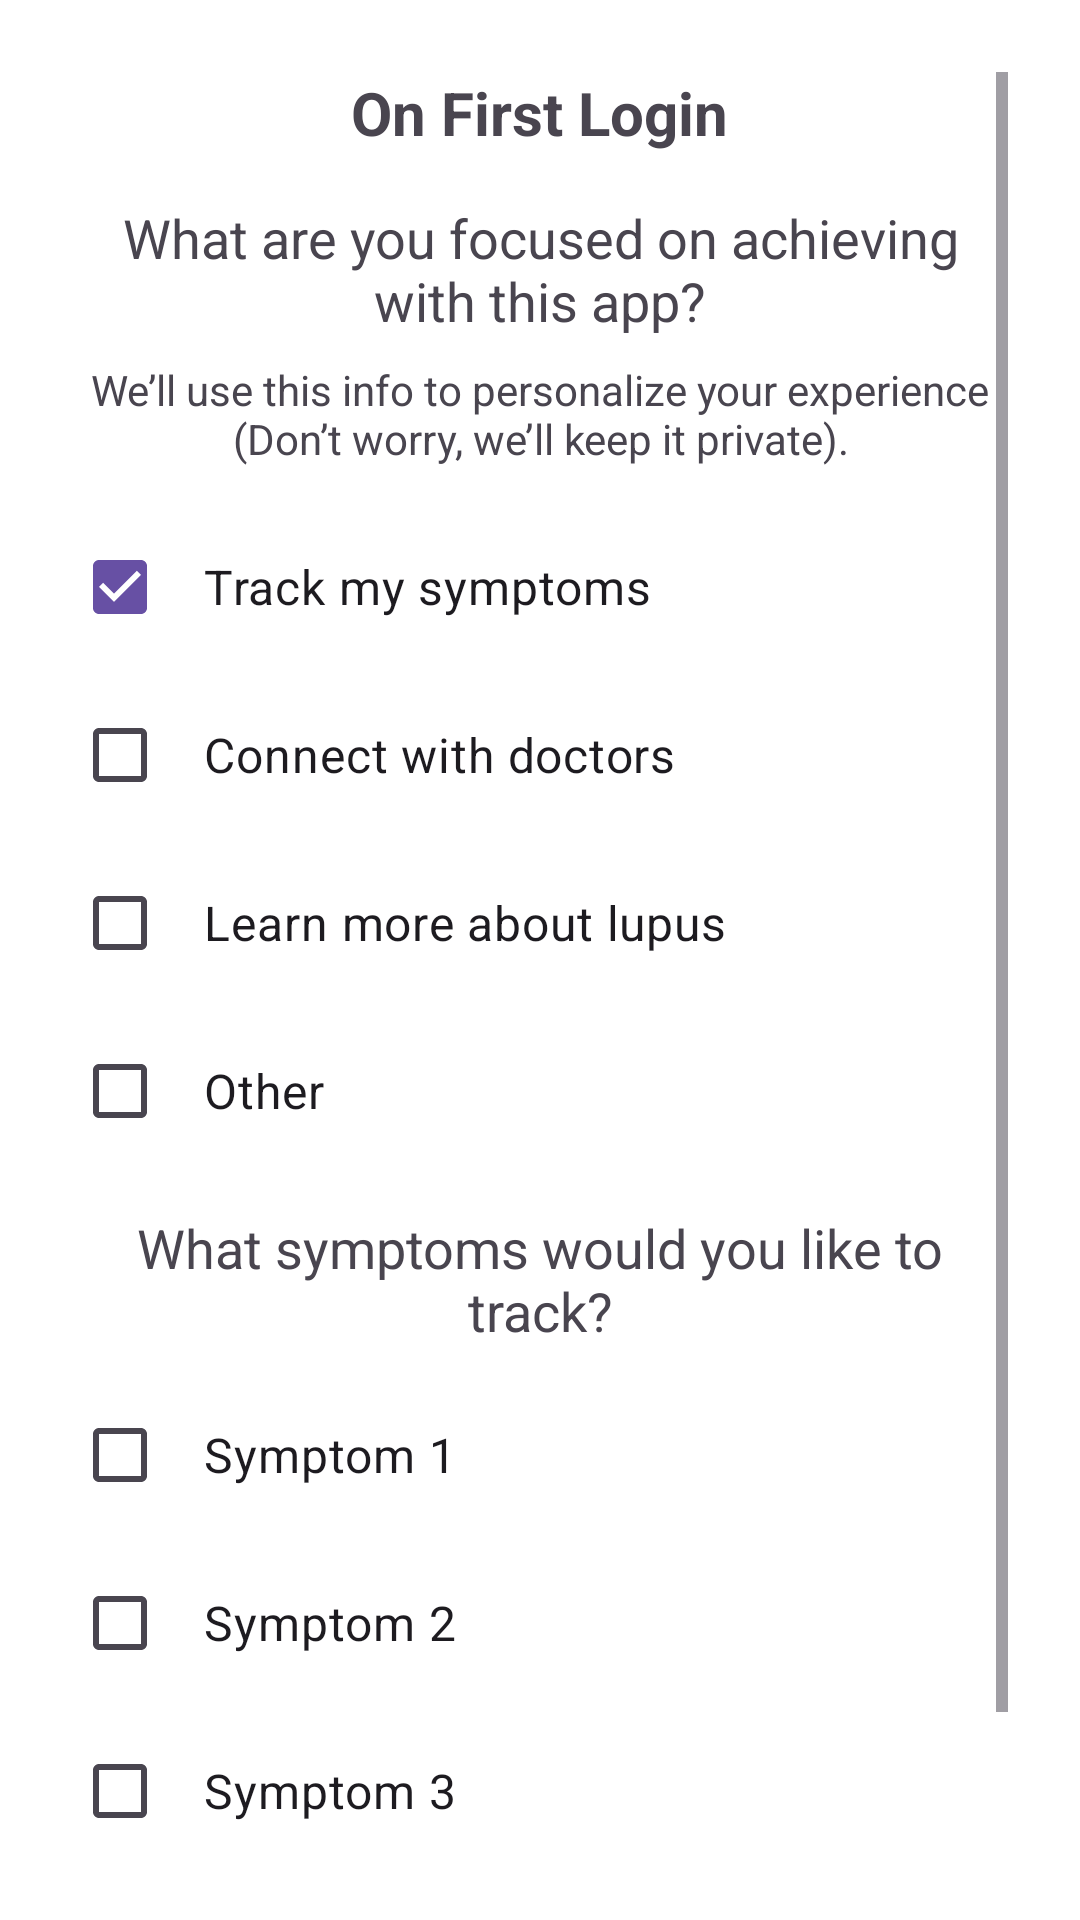

Reconstruct the res/layout file that produces this screen, plus the resources it refers to.
<!-- AndroidManifest.xml: application theme Theme.LupusApp -->
<!-- res/layout/first_login.xml -->
<?xml version="1.0" encoding="utf-8"?>
<ScrollView xmlns:android="http://schemas.android.com/apk/res/android"
    android:layout_width="match_parent"
    android:layout_height="match_parent"
    android:padding="24dp"
    android:background="@android:color/white"
    android:fillViewport="true">

    <LinearLayout
        android:layout_width="match_parent"
        android:layout_height="wrap_content"
        android:orientation="vertical"
        android:gravity="center_horizontal">

        <TextView
            android:layout_width="wrap_content"
            android:layout_height="wrap_content"
            android:text="@string/on_first_login"
            android:textSize="20sp"
            android:textStyle="bold"
            android:paddingBottom="16dp" />

        <TextView
            android:layout_width="wrap_content"
            android:layout_height="wrap_content"
            android:text="@string/what_are_you_focused_on_achieving_with_this_app"
            android:textSize="18sp"
            android:gravity="center"
            android:paddingBottom="8dp" />

        <TextView
            android:layout_width="wrap_content"
            android:layout_height="wrap_content"
            android:text="@string/we_ll_use_this_info_to_personalize_your_experience_don_t_worry_we_ll_keep_it_private"
            android:textSize="14sp"
            android:gravity="center"
            android:paddingBottom="16dp" />

        <CheckBox
            android:id="@+id/checkbox_track_symptoms"
            android:layout_width="match_parent"
            android:layout_height="wrap_content"
            android:text="@string/track_my_symptoms"
            android:padding="12dp"
            android:textSize="16sp"
            android:checked="true"
            android:layout_marginBottom="8dp" />

        <CheckBox
            android:id="@+id/checkbox_connect_doctors"
            android:layout_width="match_parent"
            android:layout_height="wrap_content"
            android:text="@string/connect_with_doctors"
            android:padding="12dp"
            android:textSize="16sp"
            android:layout_marginBottom="8dp" />

        <CheckBox
            android:id="@+id/checkbox_learn_lupus"
            android:layout_width="match_parent"
            android:layout_height="wrap_content"
            android:text="@string/learn_more_about_lupus"
            android:padding="12dp"
            android:textSize="16sp"
            android:layout_marginBottom="8dp" />

        <CheckBox
            android:id="@+id/checkbox_other"
            android:layout_width="match_parent"
            android:layout_height="wrap_content"
            android:text="@string/other"
            android:padding="12dp"
            android:textSize="16sp"
            android:layout_marginBottom="16dp" />

        <TextView
            android:layout_width="wrap_content"
            android:layout_height="wrap_content"
            android:text="@string/what_symptoms_would_you_like_to_track"
            android:textSize="18sp"
            android:gravity="center"
            android:paddingBottom="12dp" />

        <CheckBox
            android:id="@+id/symptom1"
            android:layout_width="match_parent"
            android:layout_height="wrap_content"
            android:text="@string/symptom_1"
            android:padding="12dp"
            android:textSize="16sp"
            android:layout_marginBottom="8dp" />

        <CheckBox
            android:id="@+id/symptom2"
            android:layout_width="match_parent"
            android:layout_height="wrap_content"
            android:text="@string/symptom_2"
            android:padding="12dp"
            android:textSize="16sp"
            android:layout_marginBottom="8dp" />

        <CheckBox
            android:id="@+id/symptom3"
            android:layout_width="match_parent"
            android:layout_height="wrap_content"
            android:text="@string/symptom_3"
            android:padding="12dp"
            android:textSize="16sp"
            android:layout_marginBottom="8dp" />

        <CheckBox
            android:id="@+id/symptom4"
            android:layout_width="match_parent"
            android:layout_height="wrap_content"
            android:text="@string/symptom_4"
            android:padding="12dp"
            android:textSize="16sp"
            android:layout_marginBottom="16dp" />

    </LinearLayout>
</ScrollView>
<!-- resources referenced by this layout -->
<resources>
  <string name="connect_with_doctors">Connect with doctors</string>
  <string name="learn_more_about_lupus">Learn more about lupus</string>
  <string name="on_first_login">On First Login</string>
  <string name="other">Other</string>
  <string name="symptom_1">Symptom 1</string>
  <string name="symptom_2">Symptom 2</string>
  <string name="symptom_3">Symptom 3</string>
  <string name="symptom_4">Symptom 4</string>
  <string name="track_my_symptoms">Track my symptoms</string>
  <string name="we_ll_use_this_info_to_personalize_your_experience_don_t_worry_we_ll_keep_it_private">We’ll use this info to personalize your experience (Don’t worry, we’ll keep it private).</string>
  <string name="what_are_you_focused_on_achieving_with_this_app">What are you focused on achieving with this app?</string>
  <string name="what_symptoms_would_you_like_to_track">What symptoms would you like to track?</string>
  <style name="Theme.LupusApp" parent="Base.Theme.LupusApp" />
  <style name="Base.Theme.LupusApp" parent="Theme.Material3.DayNight.NoActionBar">
          
          
      </style>
</resources>
